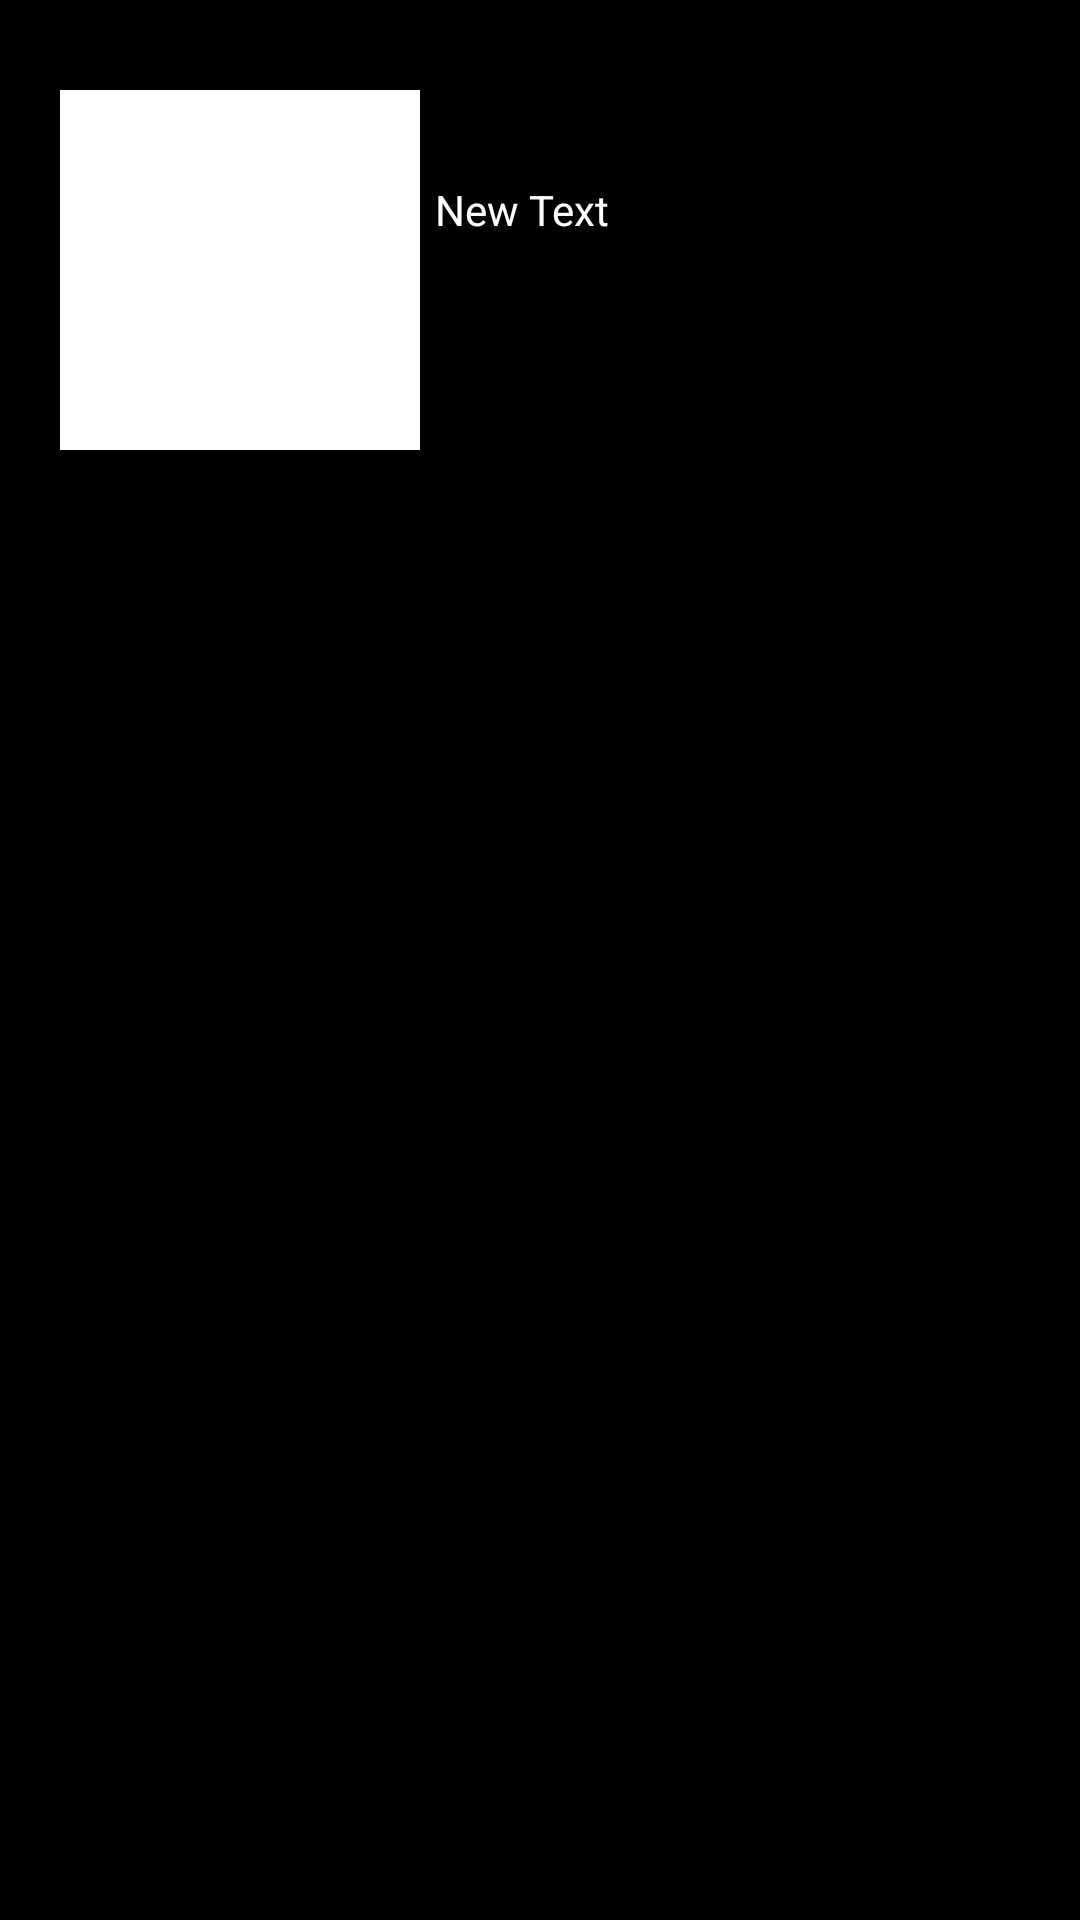

The Android layout XML behind this screen, and the referenced resources:
<!-- AndroidManifest.xml: application theme AppTheme -->
<!-- res/layout/activity_mesvotes.xml -->
<?xml version="1.0" encoding="utf-8"?>
<ScrollView xmlns:android="http://schemas.android.com/apk/res/android"
    android:orientation="vertical"
    android:layout_width="match_parent"
    android:layout_height="match_parent"
    android:background="#000"
    android:weightSum="1">

    <LinearLayout
        android:layout_width="match_parent"
        android:layout_height="match_parent"
        android:weightSum="1"
        android:paddingLeft="20dp"
        android:background="#000"
        android:orientation="vertical"
        android:minHeight="220dp">


        <ImageView
            android:layout_width="120dp"
            android:layout_height="120dp"
            android:id="@+id/image"
            android:background="@color/redBackground"
            android:layout_alignParentTop="true"
            android:layout_alignParentStart="false"
            android:layout_marginTop="30dp"
            android:backgroundTint="#ffffff" />

        <TextView
            android:layout_width="184dp"
            android:layout_height="66dp"
            android:text="New Text"
            android:textColor="#fff"
            android:id="@+id/texte"
            android:layout_alignTop="@+id/image"
            android:layout_toEndOf="@+id/image"
            android:layout_marginLeft="125dp"
            android:layout_marginTop="-90dp" />
</LinearLayout>
</ScrollView>
<!-- resources referenced by this layout -->
<resources>
  <color name="redBackground">#ee252a</color>
  <style name="AppTheme" parent="Theme.AppCompat.Light.DarkActionBar">
          
          <item name="colorPrimary">@color/colorPrimary</item>
          <item name="colorPrimaryDark">@color/colorPrimaryDark</item>
          <item name="colorAccent">@color/colorAccent</item>
      </style>
  <color name="colorPrimary">#000</color>
  <color name="colorPrimaryDark">#303F9F</color>
  <color name="colorAccent">#FF4081</color>
</resources>
